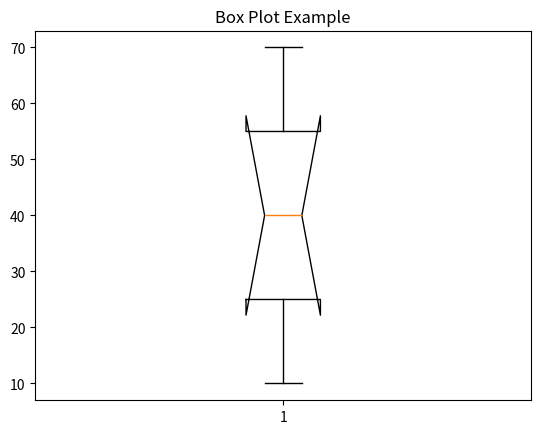
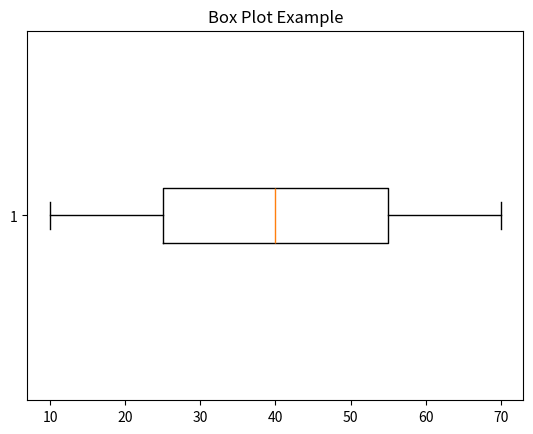
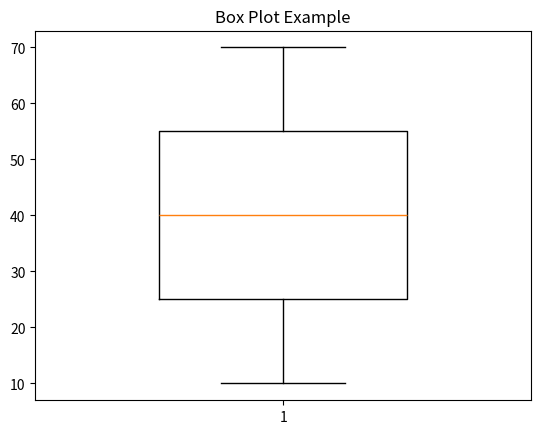
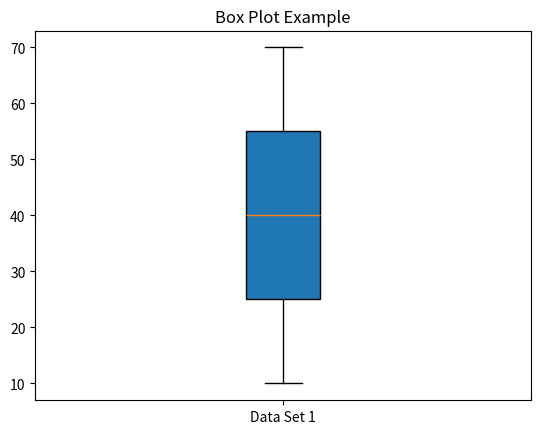
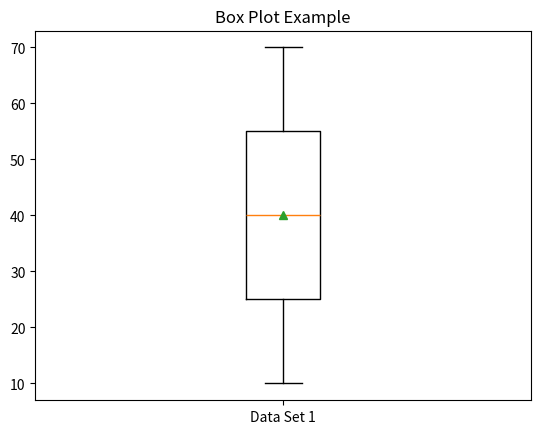
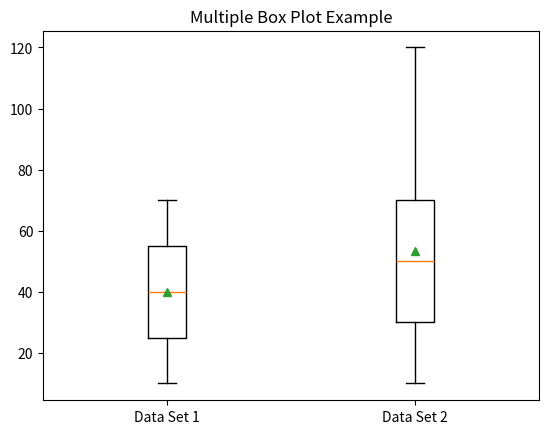

Source code (Python) for these figures, in order:
import matplotlib.pyplot as plt


x = [10, 20, 30, 40, 50, 60, 70]

plt.boxplot(x, notch=True)
plt.title("Box Plot Example")
plt.show()


plt.boxplot(x, vert=False)
plt.title("Box Plot Example")
plt.show()


plt.boxplot(x, widths=0.5)
plt.title("Box Plot Example")
plt.show()


plt.boxplot(x, labels=["Data Set 1"], patch_artist=True)
plt.title("Box Plot Example")
plt.show()


plt.boxplot(x, labels=["Data Set 1"], showmeans=True)
plt.title("Box Plot Example")
plt.show()


x1 = [10, 20, 30, 40, 50, 60, 70, 80, 120]
datasets = [x, x1]

plt.boxplot(datasets, labels=["Data Set 1", "Data Set 2"], showmeans=True)
plt.title("Multiple Box Plot Example")
plt.show()
